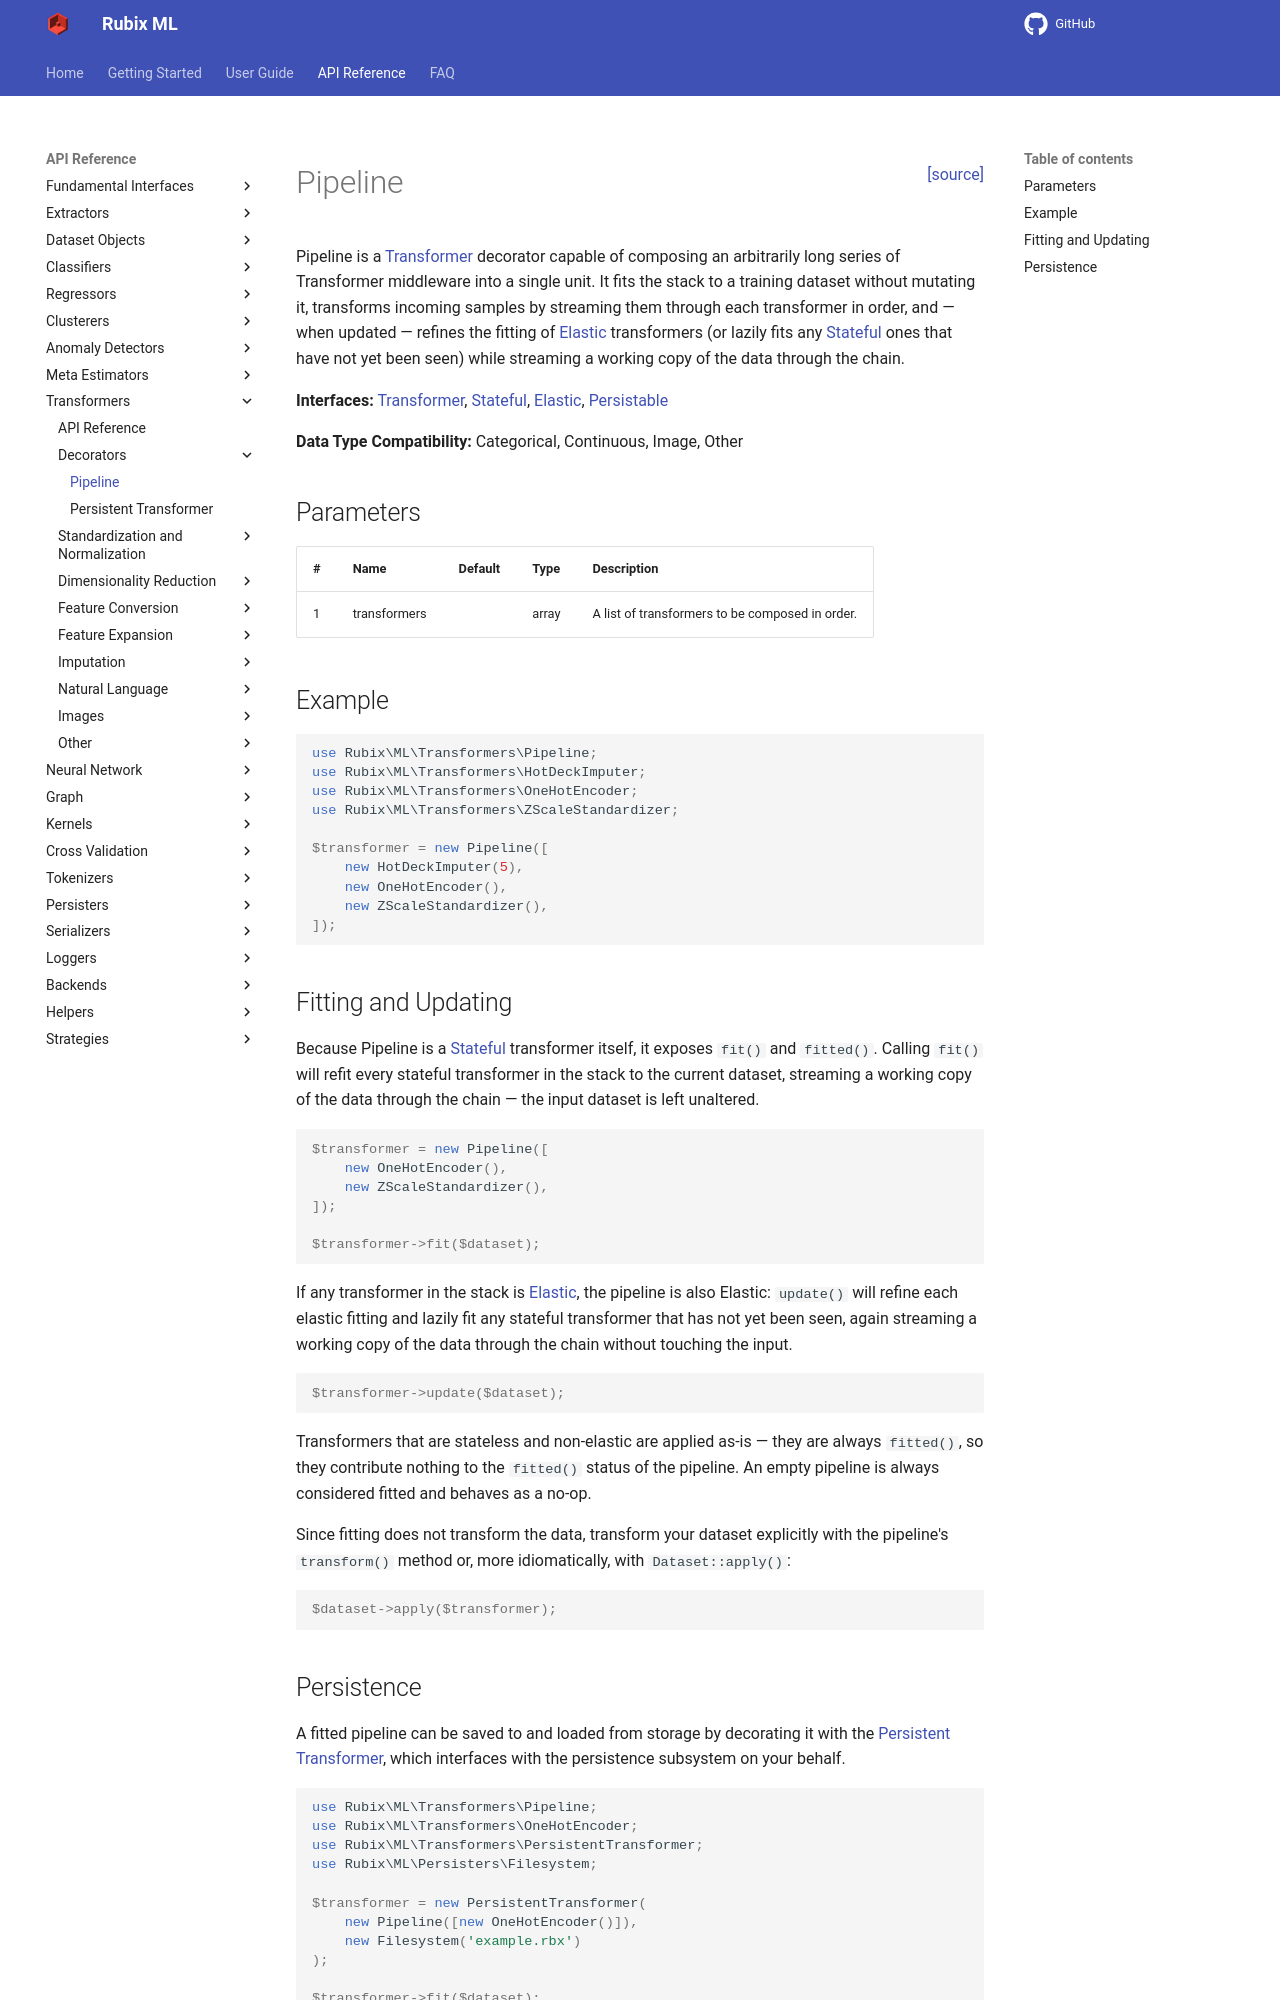

repository: RubixML/ML · page: 3.0/transformers/pipeline.html · generator: mkdocs

<span style="float:right;"><a href="https://github.com/RubixML/ML/blob/master/src/Transformers/Pipeline.php">[source]</a></span>

# Pipeline

Pipeline is a [Transformer](api.md) decorator capable of composing an arbitrarily long series of Transformer middleware into a single unit. It fits the stack to a training dataset without mutating it, transforms incoming samples by streaming them through each transformer in order, and — when updated — refines the fitting of [Elastic](api.md#elastic) transformers (or lazily fits any [Stateful](api.md#stateful) ones that have not yet been seen) while streaming a working copy of the data through the chain.

**Interfaces:** [Transformer](api.md), [Stateful](api.md#stateful), [Elastic](api.md#elastic), [Persistable](../persistable.md)

**Data Type Compatibility:** Categorical, Continuous, Image, Other

## Parameters

| # | Name | Default | Type | Description |
| --- | --- | --- | --- | --- |
| 1 | transformers | | array | A list of transformers to be composed in order. |

## Example

```php
use Rubix\ML\Transformers\Pipeline;
use Rubix\ML\Transformers\HotDeckImputer;
use Rubix\ML\Transformers\OneHotEncoder;
use Rubix\ML\Transformers\ZScaleStandardizer;

$transformer = new Pipeline([
    new HotDeckImputer(5),
    new OneHotEncoder(),
    new ZScaleStandardizer(),
]);
```

## Fitting and Updating

Because Pipeline is a [Stateful](api.md#stateful) transformer itself, it exposes `fit()` and `fitted()`. Calling `fit()` will refit every stateful transformer in the stack to the current dataset, streaming a working copy of the data through the chain — the input dataset is left unaltered.

```php
$transformer = new Pipeline([
    new OneHotEncoder(),
    new ZScaleStandardizer(),
]);

$transformer->fit($dataset);
```

If any transformer in the stack is [Elastic](api.md#elastic), the pipeline is also Elastic: `update()` will refine each elastic fitting and lazily fit any stateful transformer that has not yet been seen, again streaming a working copy of the data through the chain without touching the input.

```php
$transformer->update($dataset);
```

Transformers that are stateless and non-elastic are applied as-is — they are always `fitted()`, so they contribute nothing to the `fitted()` status of the pipeline. An empty pipeline is always considered fitted and behaves as a no-op.

Since fitting does not transform the data, transform your dataset explicitly with the pipeline's `transform()` method or, more idiomatically, with `Dataset::apply()`:

```php
$dataset->apply($transformer);
```
